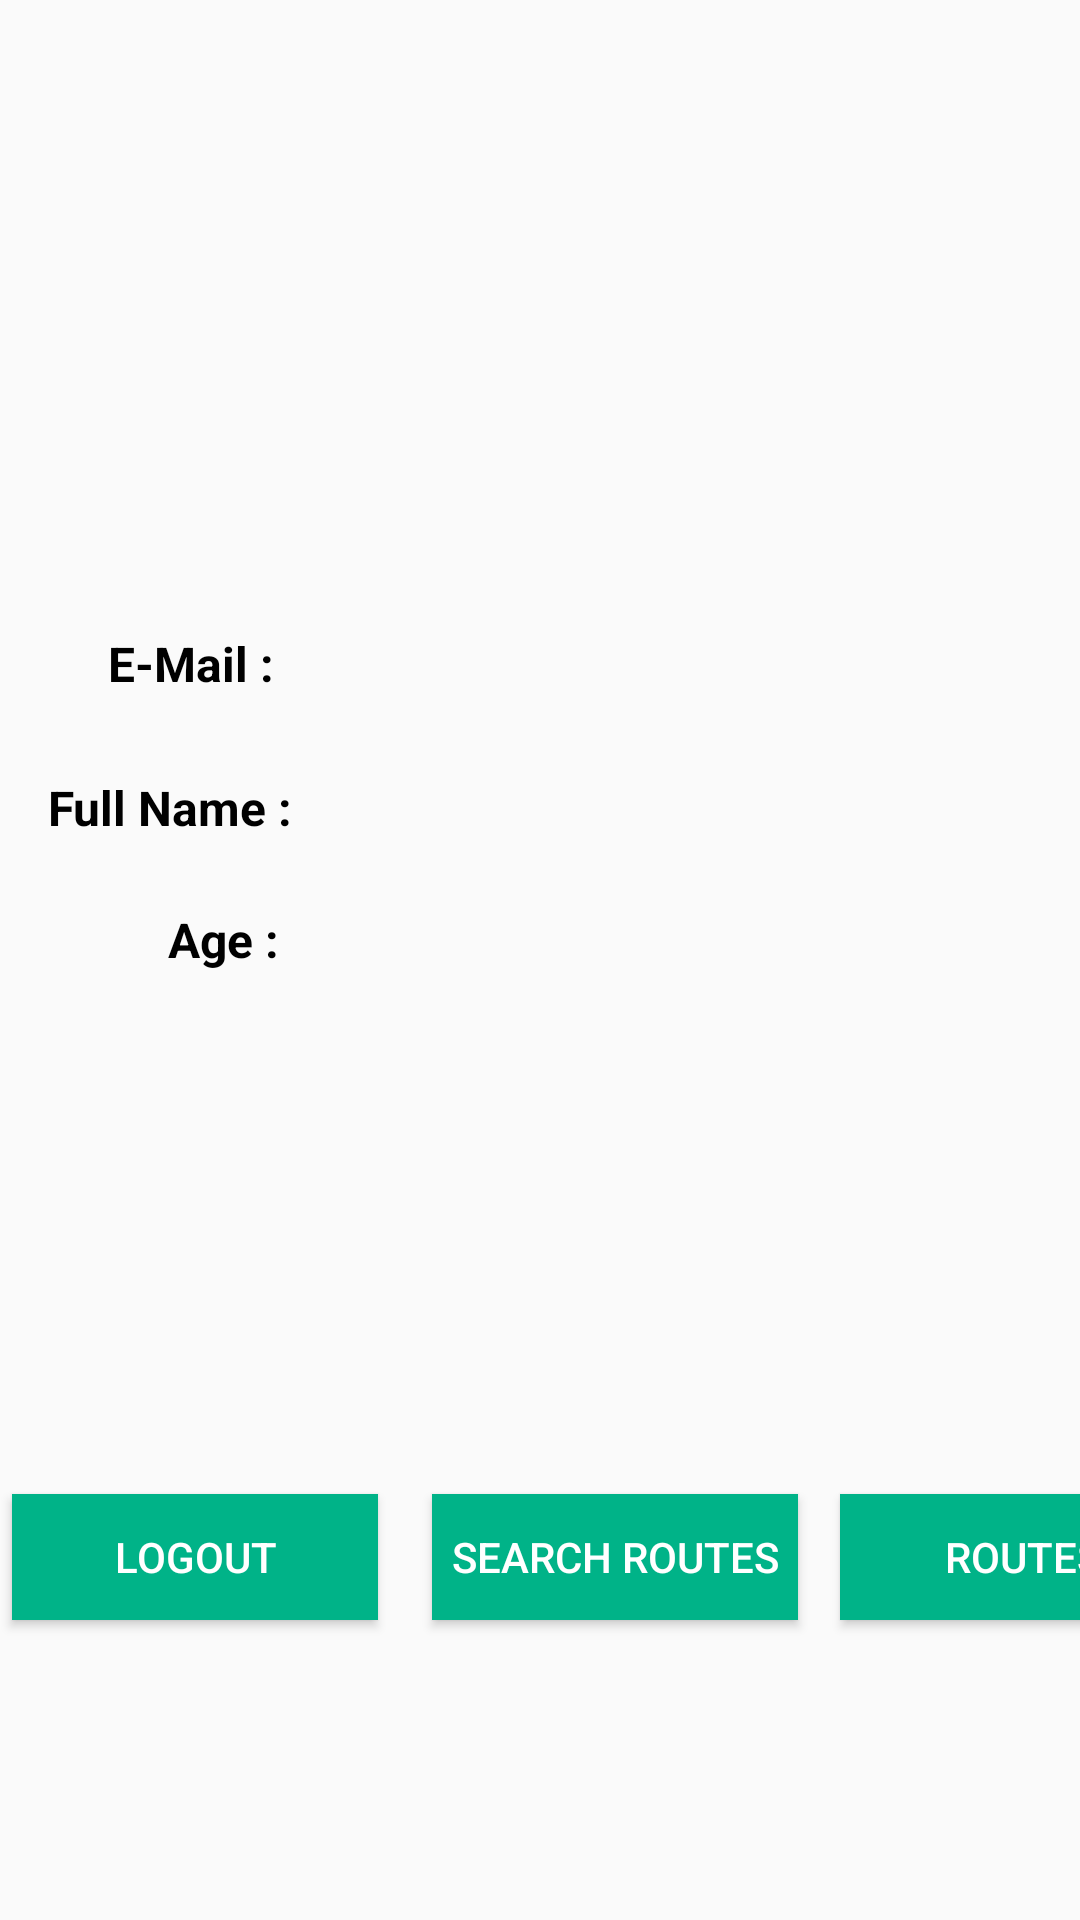

Android layout source for this screen:
<!-- AndroidManifest.xml: application theme Theme.Busp -->
<!-- res/layout/activity_profile.xml -->
<?xml version="1.0" encoding="utf-8"?>
<androidx.constraintlayout.widget.ConstraintLayout xmlns:android="http://schemas.android.com/apk/res/android"
    xmlns:app="http://schemas.android.com/apk/res-auto"
    xmlns:tools="http://schemas.android.com/tools"
    android:layout_width="match_parent"
    android:layout_height="match_parent"
    tools:context=".Profile">


    <Button
        android:id="@+id/signOut"
        android:layout_width="122dp"
        android:layout_height="42dp"
        android:layout_marginStart="4dp"
        android:layout_marginBottom="100dp"
        android:background="#00B388"
        android:text="LOGOUT"
        android:textColor="#FFFFFF"
        app:layout_constraintBottom_toBottomOf="parent"
        app:layout_constraintStart_toStartOf="parent" />

    <TextView
        android:id="@+id/greeting"
        android:layout_width="wrap_content"
        android:layout_height="wrap_content"
        android:textColor="#00B388"
        android:textSize="20sp"
        android:textStyle="bold"
        app:layout_constraintBottom_toBottomOf="parent"
        app:layout_constraintEnd_toEndOf="parent"
        app:layout_constraintStart_toStartOf="parent"
        app:layout_constraintTop_toTopOf="parent"
        app:layout_constraintVertical_bias="0.13" />

    <TextView
        android:id="@+id/emailAddressTitle"
        android:layout_width="wrap_content"
        android:layout_height="wrap_content"
        android:layout_marginStart="36dp"
        android:layout_marginBottom="408dp"
        android:text="E-Mail : "
        android:textColor="#000000"
        android:textSize="16sp"
        android:textStyle="bold"
        app:layout_constraintBottom_toBottomOf="parent"
        app:layout_constraintStart_toStartOf="parent" />

    <TextView
        android:id="@+id/emailAddress"
        android:layout_width="wrap_content"
        android:layout_height="wrap_content"
        android:layout_marginStart="116dp"
        android:layout_marginBottom="404dp"
        android:textColor="#000000"
        android:textSize="16sp"
        app:layout_constraintBottom_toBottomOf="parent"
        app:layout_constraintStart_toStartOf="parent" />

    <TextView
        android:id="@+id/fullNameTitle"
        android:layout_width="wrap_content"
        android:layout_height="wrap_content"
        android:layout_marginStart="16dp"
        android:layout_marginBottom="360dp"
        android:text="Full Name : "
        android:textColor="#000000"
        android:textSize="16sp"
        android:textStyle="bold"
        app:layout_constraintBottom_toBottomOf="parent"
        app:layout_constraintStart_toStartOf="parent" />

    <TextView
        android:id="@+id/fullName"
        android:layout_width="wrap_content"
        android:layout_height="wrap_content"
        android:layout_marginStart="116dp"
        android:layout_marginBottom="356dp"
        android:textColor="#000000"
        android:textSize="16sp"
        app:layout_constraintBottom_toBottomOf="parent"
        app:layout_constraintStart_toStartOf="parent" />

    <TextView
        android:id="@+id/ageTitle"
        android:layout_width="wrap_content"
        android:layout_height="wrap_content"
        android:layout_marginStart="56dp"
        android:layout_marginBottom="316dp"
        android:text="Age : "
        android:textColor="#000000"
        android:textSize="16sp"
        android:textStyle="bold"
        app:layout_constraintBottom_toBottomOf="parent"
        app:layout_constraintStart_toStartOf="parent" />

    <TextView
        android:id="@+id/age"
        android:layout_width="wrap_content"
        android:layout_height="wrap_content"
        android:layout_marginStart="116dp"
        android:layout_marginBottom="312dp"
        android:textColor="#000000"
        android:textSize="16sp"
        app:layout_constraintBottom_toBottomOf="parent"
        app:layout_constraintStart_toStartOf="parent" />

    <Button
        android:id="@+id/routeee"
        android:layout_width="122dp"
        android:layout_height="42dp"
        android:layout_marginStart="280dp"
        android:layout_marginBottom="100dp"
        android:background="#00B388"
        android:text="ROUTES"
        android:textColor="#FFFFFF"
        app:layout_constraintBottom_toBottomOf="parent"
        app:layout_constraintStart_toStartOf="parent" />

    <ImageView
        android:id="@+id/imageView"
        android:layout_width="wrap_content"
        android:layout_height="wrap_content"
        app:layout_constraintBottom_toBottomOf="parent"
        app:layout_constraintEnd_toEndOf="parent"
        app:layout_constraintHorizontal_bias="0.498"
        app:layout_constraintStart_toStartOf="parent"
        app:layout_constraintTop_toTopOf="parent"
        app:layout_constraintVertical_bias="0.248"
        app:srcCompat="@mipmap/ic_launcher" />

    <Button
        android:id="@+id/srchBtn"
        android:layout_width="122dp"
        android:layout_height="42dp"
        android:layout_marginStart="144dp"
        android:layout_marginBottom="100dp"
        android:background="#00B388"
        android:text="SEARCH ROUTES"
        android:textColor="#FFFFFF"
        app:layout_constraintBottom_toBottomOf="parent"
        app:layout_constraintStart_toStartOf="parent" />

</androidx.constraintlayout.widget.ConstraintLayout>
<!-- resources referenced by this layout -->
<resources>
  <style name="Theme.Busp" parent="Theme.AppCompat.Light.NoActionBar">
          
          <item name="colorPrimary">#00B388</item>
          <item name="colorPrimaryVariant">#00B388</item>
          <item name="colorOnPrimary">@color/white</item>
          
          <item name="colorSecondary">#00B388</item>
          <item name="colorSecondaryVariant">#00B388</item>
          <item name="colorOnSecondary">@color/black</item>
          
          <item name="android:statusBarColor">#00B388</item>
          
      </style>
  <!-- not gathered from this repository: default colours our renderer supplied (Android Studio template values) -->
  <color name="black">#FF000000</color>
  <color name="white">#FFFFFFFF</color>
</resources>
